Run: headless pygame with SDL's dummy video driver; simulated clock (each Clock.tick advances the game by its frame time, no real sleeping); random seed 0; keys injected as events and as key.get_pressed() state; mouse plan: one left click at the window centre at the start of phase 2, then a move to the lower-right quarter at the start of phase 3.
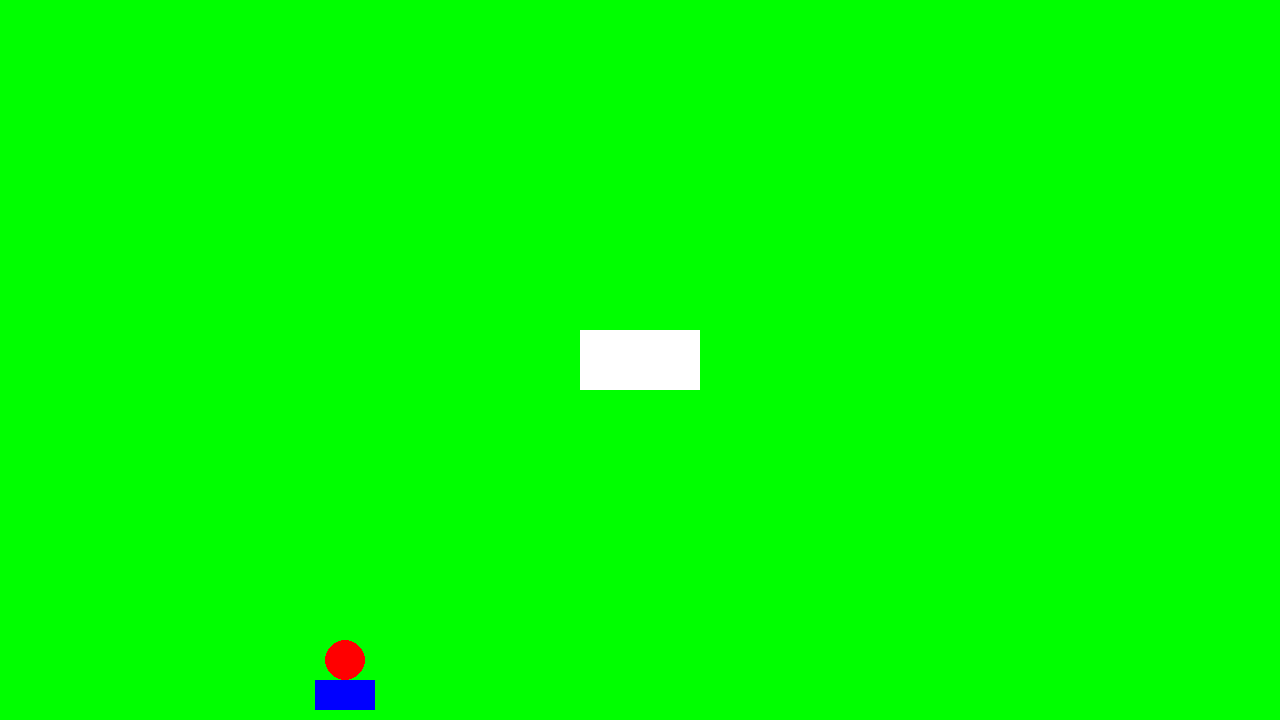
Frame 1 of 4 · flips 1–60 · no input
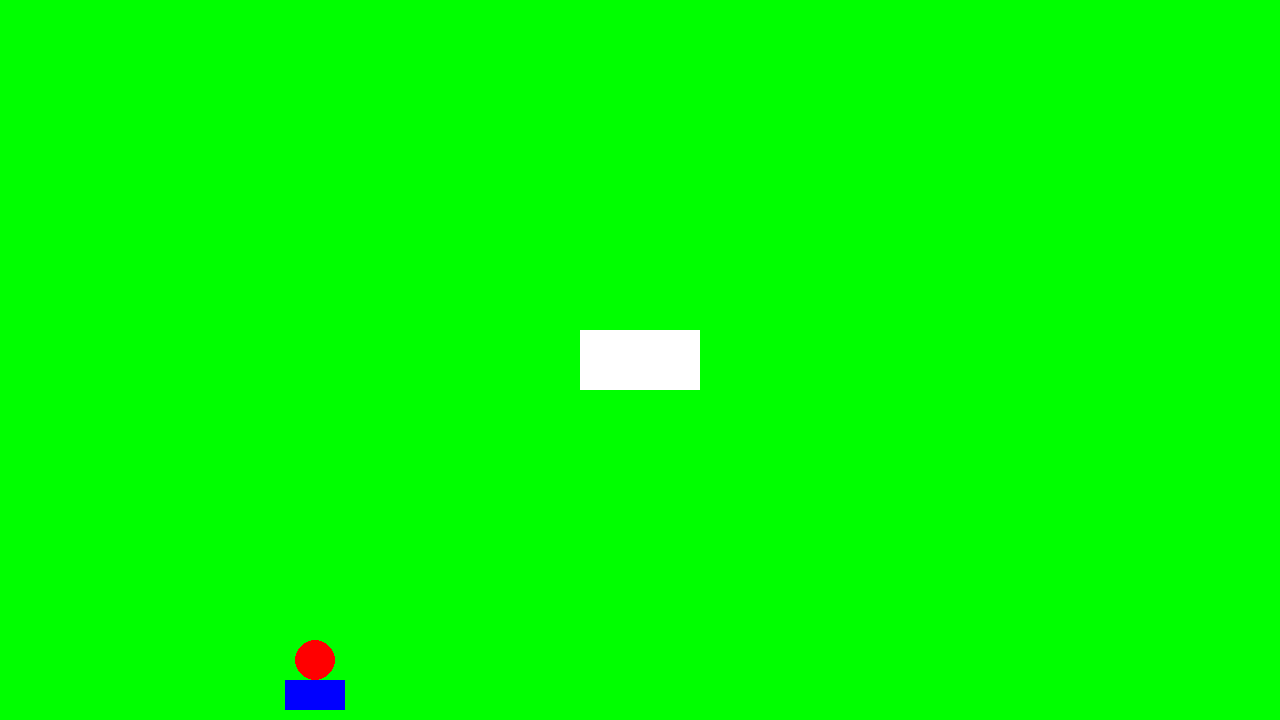
Frame 2 of 4 · flips 61–180 · clicked the window centre · tapped SPACE, RETURN · held RIGHT (→), D
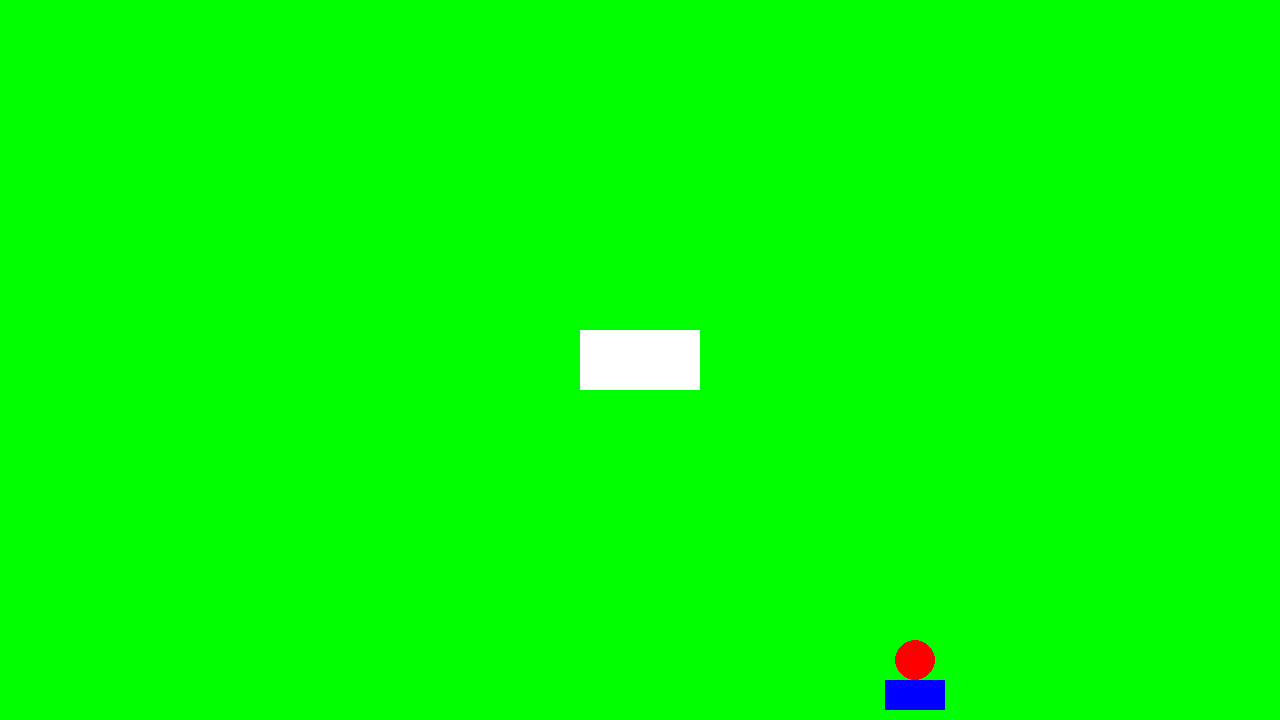
Frame 3 of 4 · flips 181–300 · moved the mouse to the lower-right quarter · held DOWN (↓), S
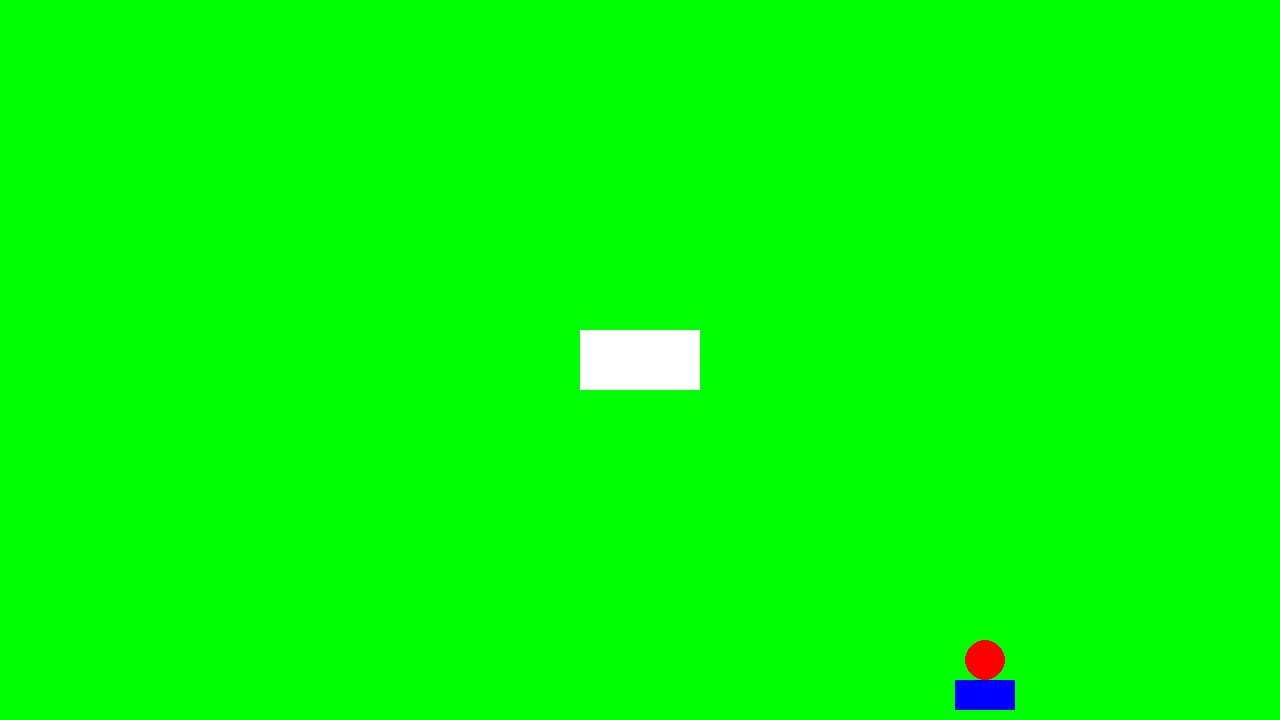
Frame 4 of 4 · flips 301–420 · held LEFT (←), A, UP (↑), W

The pygame program that drew these frames:

# Example file showing a circle moving on screen
import pygame

running = True
chances = 3
r = 'd'

# pygame setup
pygame.init()
screen = pygame.display.set_mode((1280, 720))
clock = pygame.time.Clock()

gagne = False

dt = 0
espace = False

player_pos = pygame.Vector2(screen.get_width() / 2, screen.get_height() / 2)
balle_pos = pygame.Vector2(screen.get_width() / 2, screen.get_height() / 2)

player_pos.y = 680
balle_pos.y = 660
player_pos.x = (1280/2) - 30
balle_pos.x = 1280/2

while running :
    # poll for events
    # pygame.QUIT event means the user clicked X to close your window
    for event in pygame.event.get():
        if event.type == pygame.QUIT:
            running = False

    # fill the screen with a color to wipe away anything from last frame
    screen.fill("green")
    a = pygame.Rect(640-60, 360-30, 120, 60)
    b = pygame.Rect(player_pos.x,player_pos.y,60,30)
    pygame.draw.circle(screen, "red", balle_pos, 20)
    pygame.draw.rect(screen,"white",a)
    pygame.draw.rect(screen,"blue",b)

    #print(pygame.mouse.get_pos(), player_pos)

    keys = pygame.key.get_pressed()

    #envoi de la balle et déplacement :
    if keys[pygame.K_SPACE]:
        espace = True
    if espace :
        balle_pos.y -= 3

    if player_pos.x <= 0 and not(espace):
        r = 'g'
    elif player_pos.x + 60 >= 1280 and not(espace):
        r = 'd'

    if r == 'g' and not(espace):
        player_pos.x += 5
        balle_pos.x += 5

    elif r == 'd' and not(espace) :
        player_pos.x -= 5
        balle_pos.x -= 5


    if 640-60 <= balle_pos.x-20 and balle_pos.x + 20 <= 640+60 and balle_pos.y + 20 <= 370:
        gagne = True
        running = False

    if balle_pos.y < 350 :
        if chances == 1 :
            chances = 0
            running = False
        else :
            chances -= 1
            player_pos.y = 680
            balle_pos.y = 660
            player_pos.x = (1280/2) - 30
            balle_pos.x = 1280/2
            espace = False



    # flip() the display to put your work on screen
    pygame.display.flip()

    # limits FPS to 60
    # dt is delta time in seconds since last frame, used for framerate-
    # independent physics.
    dt = clock.tick(60) / 1000

while running == False and gagne == True :
    break

while running == False and gagne == False and chances <= 0 :
    break
